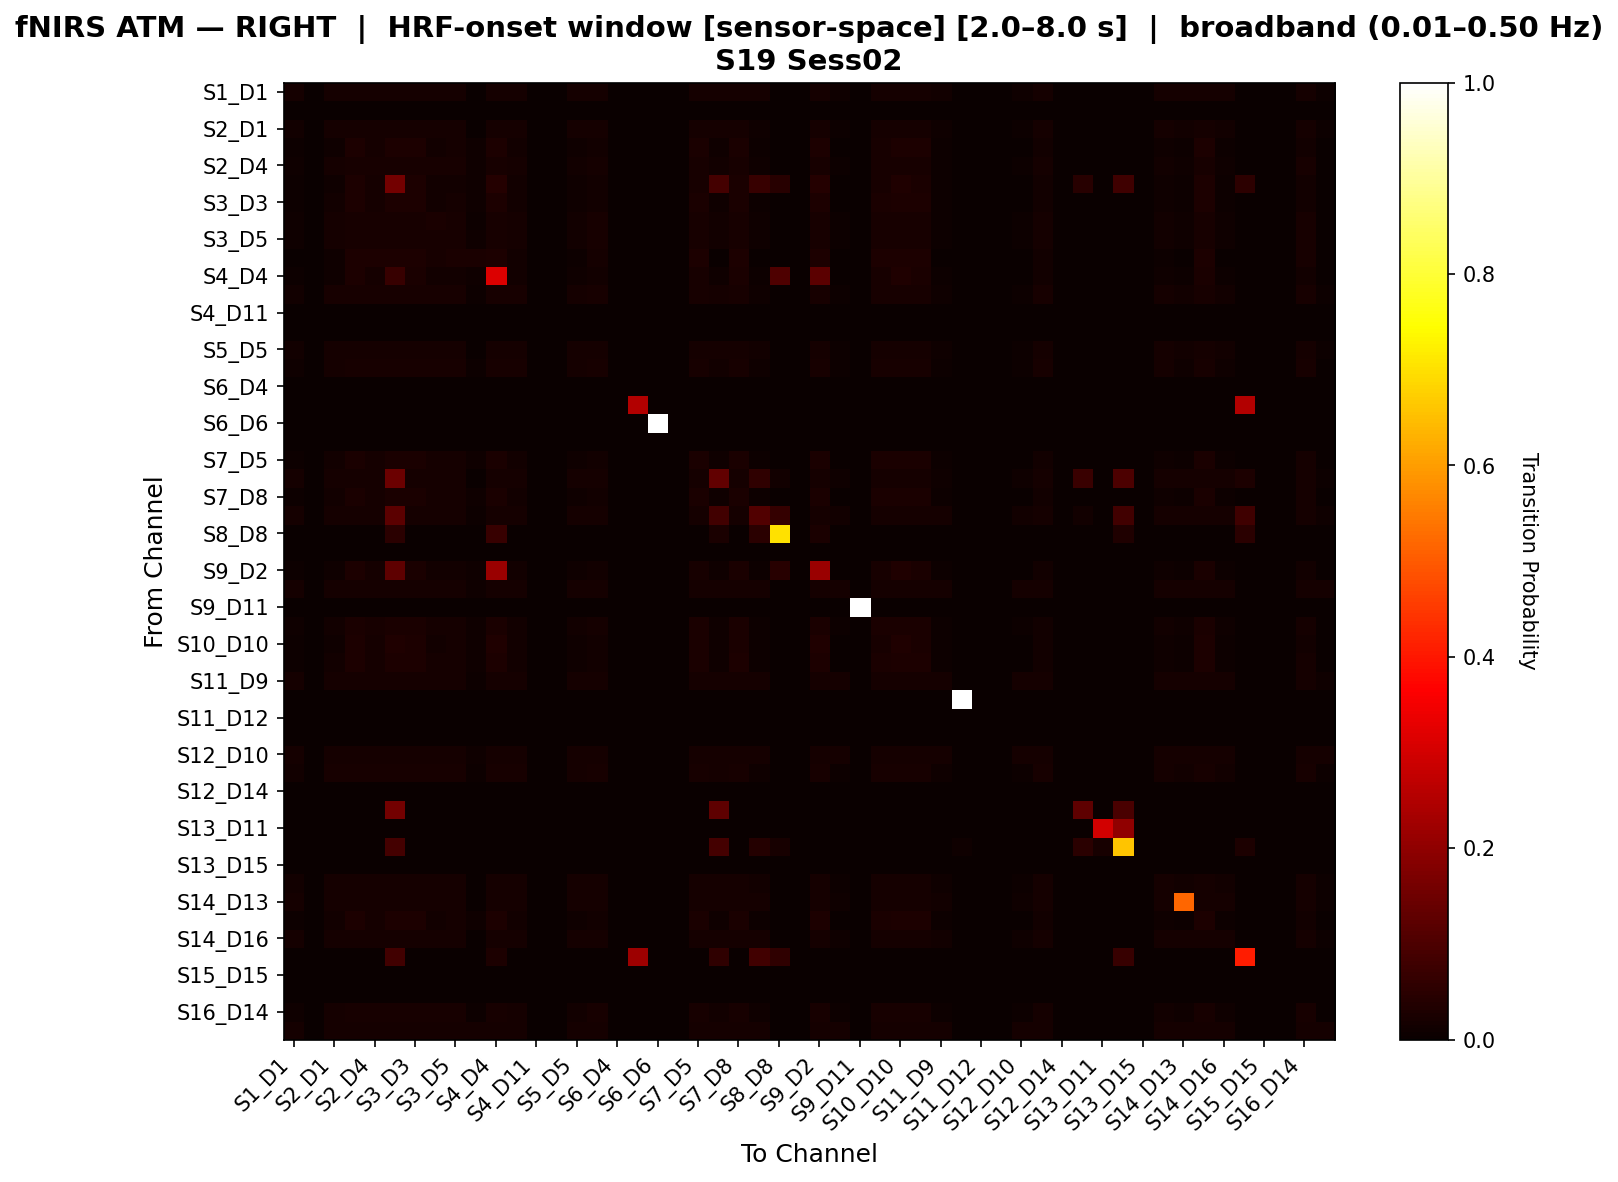

Data behind this chart, as committed beside it:
, S1_D1 hbo, S1_D3 hbo, S2_D1 hbo, S2_D2 hbo, S2_D4 hbo, S3_D1 hbo, S3_D3 hbo, S3_D4 hbo, S3_D5 hbo, S4_D2 hbo, S4_D4 hbo, S4_D6 hbo, S4_D11 hbo, S5_D3 hbo, S5_D5 hbo, S5_D7 hbo, S6_D4 hbo, S6_D5 hbo, S6_D6 hbo, S6_D8 hbo, S7_D5 hbo, S7_D7 hbo, S7_D8 hbo
S1_D1 hbo, 0.01748, 0.0, 0.01748, 0.01748, 0.01748, 0.01748, 0.01748, 0.01748, 0.01748, 0.003497, 0.01748, 0.01748, 0.0, 0.0, 0.01748, 0.01748, 0.0, 0.0, 0.0, 0.0, 0.01748, 0.01748, 0.01748
S1_D3 hbo, 0.0, 0.0, 0.0, 0.0, 0.0, 0.0, 0.0, 0.0, 0.0, 0.0, 0.0, 0.0, 0.0, 0.0, 0.0, 0.0, 0.0, 0.0, 0.0, 0.0, 0.0, 0.0, 0.0
S2_D1 hbo, 0.01288, 0.0, 0.01931, 0.01931, 0.01931, 0.01931, 0.01931, 0.01931, 0.01931, 0.002146, 0.01931, 0.01931, 0.0, 0.0, 0.01931, 0.01931, 0.0, 0.0, 0.0, 0.0, 0.01931, 0.01717, 0.01931
S2_D2 hbo, 0.006881, 0.0, 0.01147, 0.02982, 0.0172, 0.02982, 0.02867, 0.01491, 0.01606, 0.009174, 0.02982, 0.01261, 0.0, 0.0, 0.01032, 0.01376, 0.0, 0.0, 0.0, 0.0, 0.02408, 0.009174, 0.02638
S2_D4 hbo, 0.009404, 0.0, 0.01567, 0.02194, 0.02194, 0.02194, 0.02194, 0.02038, 0.02194, 0.009404, 0.02194, 0.01724, 0.0, 0.0, 0.01411, 0.01881, 0.0, 0.0, 0.0, 0.0, 0.02194, 0.01254, 0.02194
S3_D1 hbo, 0.006593, 0.0, 0.01099, 0.02967, 0.01648, 0.1569, 0.02747, 0.01429, 0.01538, 0.008791, 0.04284, 0.01209, 0.0, 0.0, 0.00989, 0.01319, 0.0, 0.0, 0.0, 0.0, 0.02308, 0.08774, 0.02527
S3_D3 hbo, 0.007075, 0.0, 0.01179, 0.0283, 0.01769, 0.0283, 0.0283, 0.01533, 0.01651, 0.009434, 0.0283, 0.01297, 0.0, 0.0, 0.01061, 0.01415, 0.0, 0.0, 0.0, 0.0, 0.02476, 0.009434, 0.02712
S3_D4 hbo, 0.01024, 0.0, 0.01706, 0.02048, 0.02048, 0.02048, 0.02048, 0.0273, 0.02048, 0.006826, 0.02048, 0.01877, 0.0, 0.0, 0.01536, 0.02048, 0.0, 0.0, 0.0, 0.0, 0.02048, 0.01365, 0.02048
S3_D5 hbo, 0.009836, 0.0, 0.01639, 0.02131, 0.02131, 0.02131, 0.02131, 0.02131, 0.02131, 0.008197, 0.02131, 0.01803, 0.0, 0.0, 0.01475, 0.01967, 0.0, 0.0, 0.0, 0.0, 0.02131, 0.01311, 0.02131
S4_D2 hbo, 0.0, 0.0, 0.008333, 0.02917, 0.02917, 0.02917, 0.02917, 0.02083, 0.025, 0.025, 0.02917, 0.0125, 0.0, 0.0, 0.004167, 0.01667, 0.0, 0.0, 0.0, 0.0, 0.02917, 0.0, 0.02917
S4_D4 hbo, 0.006479, 0.0, 0.0108, 0.02916, 0.0162, 0.06904, 0.027, 0.01404, 0.01512, 0.008639, 0.3137, 0.01188, 0.0, 0.0, 0.009719, 0.01296, 0.0, 0.0, 0.0, 0.0, 0.02268, 0.008639, 0.02484
S4_D6 hbo, 0.01186, 0.0, 0.01976, 0.01976, 0.01976, 0.01976, 0.01976, 0.01976, 0.01976, 0.003953, 0.01976, 0.01976, 0.0, 0.0, 0.01779, 0.01976, 0.0, 0.0, 0.0, 0.0, 0.01976, 0.01581, 0.01976
S4_D11 hbo, 0.0, 0.0, 0.0, 0.0, 0.0, 0.0, 0.0, 0.0, 0.0, 0.0, 0.0, 0.0, 0.0, 0.0, 0.0, 0.0, 0.0, 0.0, 0.0, 0.0, 0.0, 0.0, 0.0
S5_D3 hbo, 0.0, 0.0, 0.0, 0.0, 0.0, 0.0, 0.0, 0.0, 0.0, 0.0, 0.0, 0.0, 0.0, 0.0, 0.0, 0.0, 0.0, 0.0, 0.0, 0.0, 0.0, 0.0, 0.0
S5_D5 hbo, 0.01415, 0.0, 0.01887, 0.01887, 0.01887, 0.01887, 0.01887, 0.01887, 0.01887, 0.002358, 0.01887, 0.01887, 0.0, 0.0, 0.01887, 0.01887, 0.0, 0.0, 0.0, 0.0, 0.01887, 0.01887, 0.01887
S5_D7 hbo, 0.01103, 0.0, 0.01838, 0.02022, 0.02022, 0.02022, 0.02022, 0.02022, 0.02022, 0.005515, 0.02022, 0.02022, 0.0, 0.0, 0.01654, 0.02022, 0.0, 0.0, 0.0, 0.0, 0.02022, 0.01471, 0.02022
S6_D4 hbo, 0.0, 0.0, 0.0, 0.0, 0.0, 0.0, 0.0, 0.0, 0.0, 0.0, 0.0, 0.0, 0.0, 0.0, 0.0, 0.0, 0.0, 0.0, 0.0, 0.0, 0.0, 0.0, 0.0
S6_D5 hbo, 0.0, 0.0, 0.0, 0.0, 0.0, 0.0, 0.0, 0.0, 0.0, 0.0, 0.0, 0.0, 0.0, 0.0, 0.0, 0.0, 0.0, 0.25, 0.0, 0.0, 0.0, 0.0, 0.0
S6_D6 hbo, 0.0, 0.0, 0.0, 0.0, 0.0, 0.0, 0.0, 0.0, 0.0, 0.0, 0.0, 0.0, 0.0, 0.0, 0.0, 0.0, 0.0, 0.0, 1.0, 0.0, 0.0, 0.0, 0.0
S6_D8 hbo, 0.0, 0.0, 0.0, 0.0, 0.0, 0.0, 0.0, 0.0, 0.0, 0.0, 0.0, 0.0, 0.0, 0.0, 0.0, 0.0, 0.0, 0.0, 0.0, 0.0, 0.0, 0.0, 0.0
S7_D5 hbo, 0.007732, 0.0, 0.01289, 0.02577, 0.01933, 0.02577, 0.02577, 0.01675, 0.01804, 0.01031, 0.02577, 0.01418, 0.0, 0.0, 0.0116, 0.01546, 0.0, 0.0, 0.0, 0.0, 0.02577, 0.01031, 0.02577
S7_D7 hbo, 0.01579, 0.0, 0.01842, 0.01842, 0.01842, 0.147, 0.01842, 0.01842, 0.01842, 0.002632, 0.01842, 0.01842, 0.0, 0.0, 0.01842, 0.01842, 0.0, 0.0, 0.0, 0.0, 0.01842, 0.1327, 0.01842
S7_D8 hbo, 0.007371, 0.0, 0.01229, 0.02703, 0.01843, 0.02703, 0.02703, 0.01597, 0.0172, 0.009828, 0.02703, 0.01351, 0.0, 0.0, 0.01106, 0.01474, 0.0, 0.0, 0.0, 0.0, 0.0258, 0.009828, 0.02703
S8_D6 hbo, 0.01695, 0.0, 0.01695, 0.01695, 0.01695, 0.1222, 0.01695, 0.01695, 0.01695, 0.004237, 0.01695, 0.01695, 0.0, 0.0, 0.01695, 0.01695, 0.0, 0.0, 0.0, 0.0, 0.01695, 0.08274, 0.01695
S8_D8 hbo, 0.0, 0.0, 0.0, 0.0, 0.0, 0.05, 0.0, 0.0, 0.0, 0.0, 0.06667, 0.0, 0.0, 0.0, 0.0, 0.0, 0.0, 0.0, 0.0, 0.0, 0.0, 0.025, 0.0
S8_D15 hbo, 0.0, 0.0, 0.0, 0.0, 0.0, 0.0, 0.0, 0.0, 0.0, 0.0, 0.0, 0.0, 0.0, 0.0, 0.0, 0.0, 0.0, 0.0, 0.0, 0.0, 0.0, 0.0, 0.0
S9_D2 hbo, 0.006522, 0.0, 0.01087, 0.02935, 0.0163, 0.1257, 0.02717, 0.01413, 0.01522, 0.008696, 0.2177, 0.01196, 0.0, 0.0, 0.009783, 0.01304, 0.0, 0.0, 0.0, 0.0, 0.02283, 0.008696, 0.025
S9_D9 hbo, 0.01639, 0.0, 0.01639, 0.01639, 0.01639, 0.01639, 0.01639, 0.01639, 0.01639, 0.008197, 0.01639, 0.01639, 0.0, 0.0, 0.01639, 0.01639, 0.0, 0.0, 0.0, 0.0, 0.01639, 0.01639, 0.01639
S9_D11 hbo, 0.0, 0.0, 0.0, 0.0, 0.0, 0.0, 0.0, 0.0, 0.0, 0.0, 0.0, 0.0, 0.0, 0.0, 0.0, 0.0, 0.0, 0.0, 0.0, 0.0, 0.0, 0.0, 0.0
S10_D9 hbo, 0.007958, 0.0, 0.01326, 0.0252, 0.01989, 0.0252, 0.0252, 0.01724, 0.01857, 0.01061, 0.0252, 0.01459, 0.0, 0.0, 0.01194, 0.01592, 0.0, 0.0, 0.0, 0.0, 0.0252, 0.01061, 0.0252
S10_D10 hbo, 0.006742, 0.0, 0.01124, 0.03034, 0.01685, 0.03146, 0.02809, 0.01461, 0.01573, 0.008989, 0.03146, 0.01236, 0.0, 0.0, 0.01011, 0.01348, 0.0, 0.0, 0.0, 0.0, 0.0236, 0.008989, 0.02584
S10_D12 hbo, 0.007212, 0.0, 0.01202, 0.02764, 0.01803, 0.02764, 0.02764, 0.01562, 0.01683, 0.009615, 0.02764, 0.01322, 0.0, 0.0, 0.01082, 0.01442, 0.0, 0.0, 0.0, 0.0, 0.02524, 0.009615, 0.02764
S11_D9 hbo, 0.01667, 0.0, 0.01667, 0.01667, 0.01667, 0.01667, 0.01667, 0.01667, 0.01667, 0.005556, 0.01667, 0.01667, 0.0, 0.0, 0.01667, 0.01667, 0.0, 0.0, 0.0, 0.0, 0.01667, 0.01667, 0.01667
S11_D11 hbo, 0.0, 0.0, 0.0, 0.0, 0.0, 0.0, 0.0, 0.0, 0.0, 0.0, 0.0, 0.0, 0.0, 0.0, 0.0, 0.0, 0.0, 0.0, 0.0, 0.0, 0.0, 0.0, 0.0
S11_D12 hbo, 0.0, 0.0, 0.0, 0.0, 0.0, 0.0, 0.0, 0.0, 0.0, 0.0, 0.0, 0.0, 0.0, 0.0, 0.0, 0.0, 0.0, 0.0, 0.0, 0.0, 0.0, 0.0, 0.0
S11_D13 hbo, 0.0, 0.0, 0.0, 0.0, 0.0, 0.0, 0.0, 0.0, 0.0, 0.0, 0.0, 0.0, 0.0, 0.0, 0.0, 0.0, 0.0, 0.0, 0.0, 0.0, 0.0, 0.0, 0.0
S12_D10 hbo, 0.01639, 0.0, 0.01639, 0.01639, 0.01639, 0.01639, 0.01639, 0.01639, 0.01639, 0.008197, 0.01639, 0.01639, 0.0, 0.0, 0.01639, 0.01639, 0.0, 0.0, 0.0, 0.0, 0.01639, 0.01639, 0.01639
S12_D12 hbo, 0.01186, 0.0, 0.01976, 0.01976, 0.01976, 0.01976, 0.01976, 0.01976, 0.01976, 0.003953, 0.01976, 0.01976, 0.0, 0.0, 0.01779, 0.01976, 0.0, 0.0, 0.0, 0.0, 0.01976, 0.01581, 0.01976
S12_D14 hbo, 0.0, 0.0, 0.0, 0.0, 0.0, 0.0, 0.0, 0.0, 0.0, 0.0, 0.0, 0.0, 0.0, 0.0, 0.0, 0.0, 0.0, 0.0, 0.0, 0.0, 0.0, 0.0, 0.0
S13_D6 hbo, 0.0, 0.0, 0.0, 0.0, 0.0, 0.1562, 0.0, 0.0, 0.0, 0.0, 0.0, 0.0, 0.0, 0.0, 0.0, 0.0, 0.0, 0.0, 0.0, 0.0, 0.0, 0.125, 0.0
S13_D11 hbo, 0.0, 0.0, 0.0, 0.0, 0.0, 0.0, 0.0, 0.0, 0.0, 0.0, 0.0, 0.0, 0.0, 0.0, 0.0, 0.0, 0.0, 0.0, 0.0, 0.0, 0.0, 0.0, 0.0
S13_D13 hbo, 0.0, 0.0, 0.0, 0.0, 0.0, 0.08824, 0.0, 0.0, 0.0, 0.0, 0.0, 0.0, 0.0, 0.0, 0.0, 0.0, 0.0, 0.0, 0.0, 0.0, 0.0, 0.08824, 0.0
S13_D15 hbo, 0.0, 0.0, 0.0, 0.0, 0.0, 0.0, 0.0, 0.0, 0.0, 0.0, 0.0, 0.0, 0.0, 0.0, 0.0, 0.0, 0.0, 0.0, 0.0, 0.0, 0.0, 0.0, 0.0
S14_D12 hbo, 0.01415, 0.0, 0.01887, 0.01887, 0.01887, 0.01887, 0.01887, 0.01887, 0.01887, 0.002358, 0.01887, 0.01887, 0.0, 0.0, 0.01887, 0.01887, 0.0, 0.0, 0.0, 0.0, 0.01887, 0.01887, 0.01887
S14_D13 hbo, 0.01748, 0.0, 0.01748, 0.01748, 0.01748, 0.01748, 0.01748, 0.01748, 0.01748, 0.003497, 0.01748, 0.01748, 0.0, 0.0, 0.01748, 0.01748, 0.0, 0.0, 0.0, 0.0, 0.01748, 0.01748, 0.01748
S14_D14 hbo, 0.007075, 0.0, 0.01179, 0.0283, 0.01769, 0.0283, 0.0283, 0.01533, 0.01651, 0.009434, 0.0283, 0.01297, 0.0, 0.0, 0.01061, 0.01415, 0.0, 0.0, 0.0, 0.0, 0.02476, 0.009434, 0.02712
S14_D16 hbo, 0.01748, 0.0, 0.01748, 0.01748, 0.01748, 0.01748, 0.01748, 0.01748, 0.01748, 0.003497, 0.01748, 0.01748, 0.0, 0.0, 0.01748, 0.01748, 0.0, 0.0, 0.0, 0.0, 0.01748, 0.01748, 0.01748
S15_D13 hbo, 0.0, 0.0, 0.0, 0.0, 0.0, 0.08333, 0.0, 0.0, 0.0, 0.0, 0.02778, 0.0, 0.0, 0.0, 0.0, 0.0, 0.0, 0.2188, 0.0, 0.0, 0.0, 0.05556, 0.0
S15_D15 hbo, 0.0, 0.0, 0.0, 0.0, 0.0, 0.0, 0.0, 0.0, 0.0, 0.0, 0.0, 0.0, 0.0, 0.0, 0.0, 0.0, 0.0, 0.0, 0.0, 0.0, 0.0, 0.0, 0.0
S15_D16 hbo, 0.0, 0.0, 0.0, 0.0, 0.0, 0.0, 0.0, 0.0, 0.0, 0.0, 0.0, 0.0, 0.0, 0.0, 0.0, 0.0, 0.0, 0.0, 0.0, 0.0, 0.0, 0.0, 0.0
S16_D14 hbo, 0.01038, 0.0, 0.0173, 0.02076, 0.02076, 0.02076, 0.02076, 0.02076, 0.02076, 0.00692, 0.02076, 0.01903, 0.0, 0.0, 0.01557, 0.02076, 0.0, 0.0, 0.0, 0.0, 0.02076, 0.01384, 0.02076
S16_D16 hbo, 0.01613, 0.0, 0.01613, 0.01613, 0.01613, 0.01613, 0.01613, 0.01613, 0.01613, 0.01613, 0.01613, 0.01613, 0.0, 0.0, 0.01613, 0.01613, 0.0, 0.0, 0.0, 0.0, 0.01613, 0.01613, 0.01613
